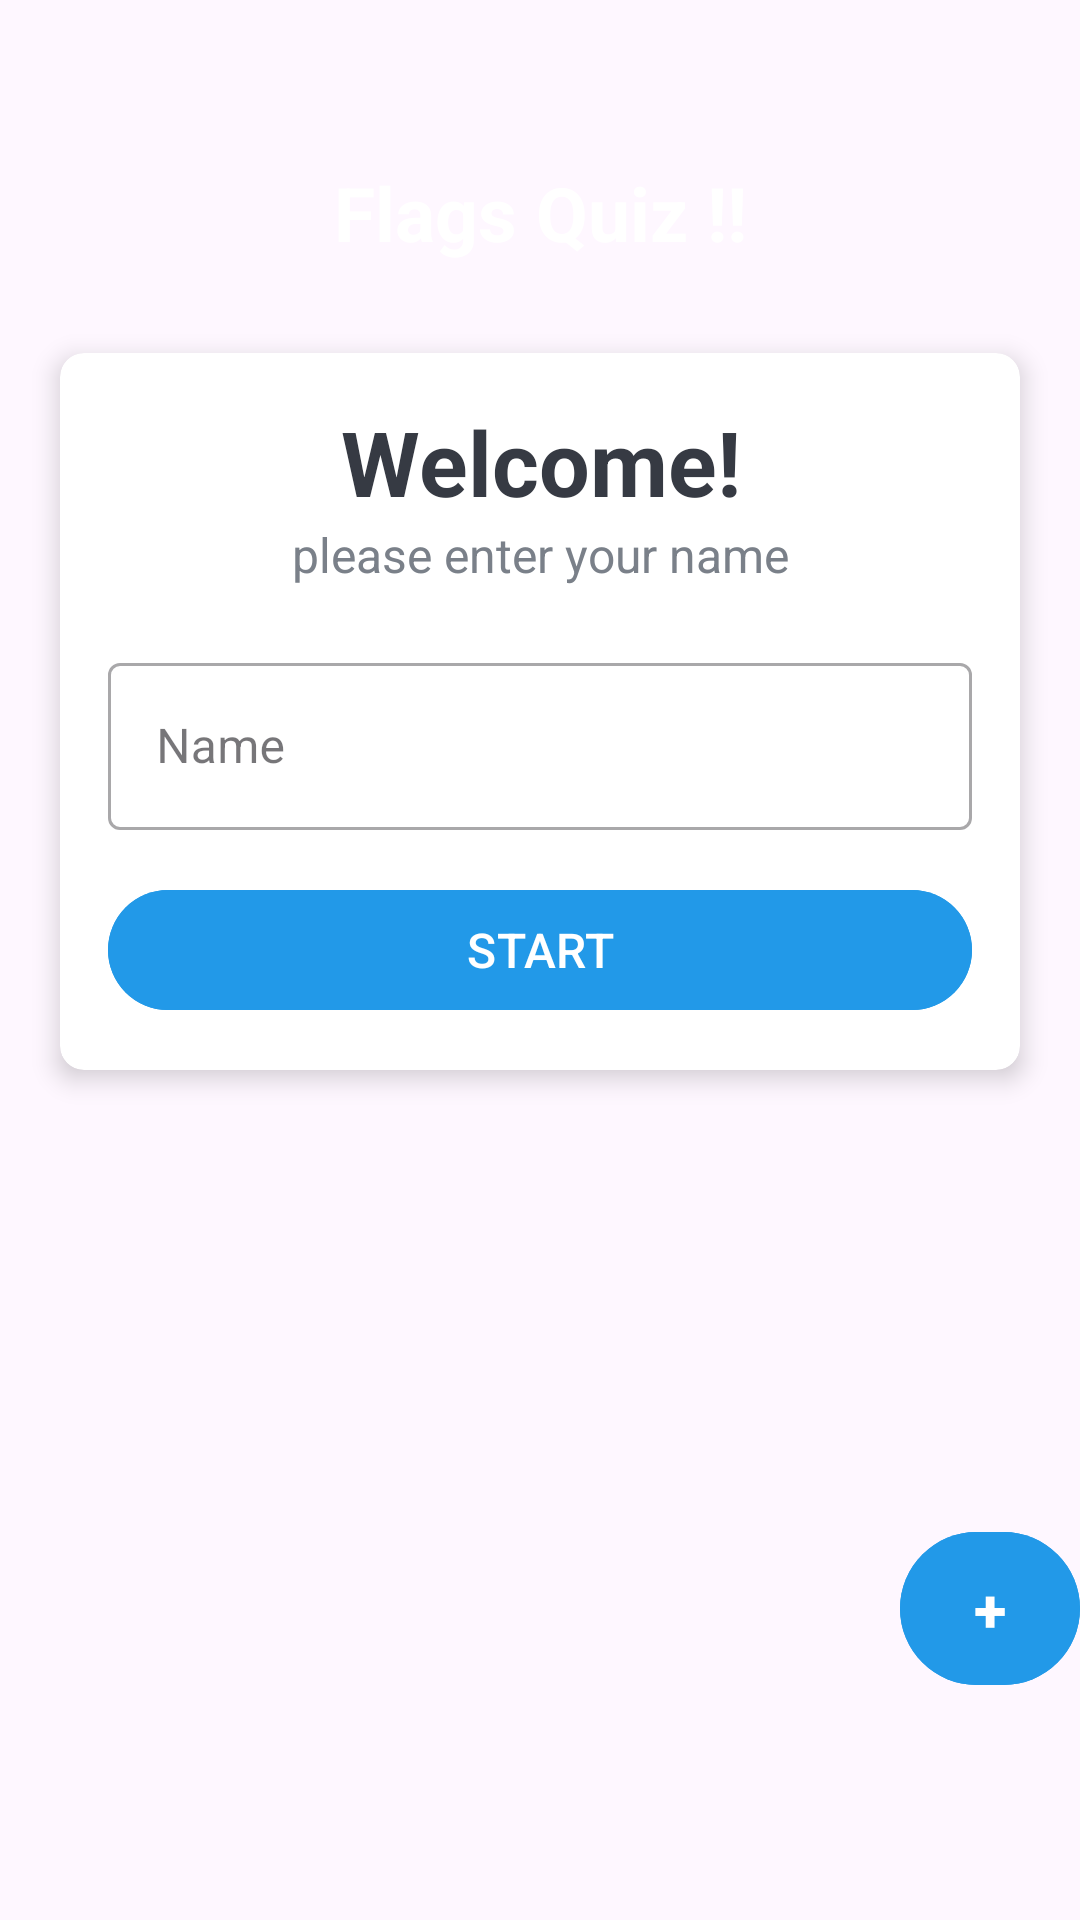

Android layout source for this screen:
<!-- AndroidManifest.xml: application theme Theme.Flags_Quiz -->
<!-- res/layout/activity_main.xml -->
<?xml version="1.0" encoding="utf-8"?>
<LinearLayout xmlns:android="http://schemas.android.com/apk/res/android"
    xmlns:app="http://schemas.android.com/apk/res-auto"
    android:id="@+id/main"
    android:layout_width="match_parent"
    android:layout_height="match_parent"
    android:background="@drawable/ic_bg"
    android:gravity="center"
    android:orientation="vertical">

    <TextView
        android:id="@+id/main_nameApp"
        android:layout_width="match_parent"
        android:layout_height="wrap_content"
        android:text="Flags Quiz !!"
        android:layout_marginBottom="30dp"
        android:textSize="25dp"
        android:textStyle="bold"
        android:textColor="@color/white"
        android:gravity="center"/>

    <androidx.cardview.widget.CardView
        android:layout_width="match_parent"
        android:layout_height="wrap_content"
        android:layout_marginStart="20dp"
        android:layout_marginEnd="20dp"
        android:background="@color/white"
        app:cardCornerRadius="8dp"
        app:cardElevation="5dp">

        <LinearLayout
            android:layout_width="match_parent"
            android:layout_height="wrap_content"
            android:orientation="vertical"
            android:padding="16dp">

            <TextView
                android:id="@+id/main_welcom"
                android:layout_width="match_parent"
                android:layout_height="wrap_content"
                android:gravity="center"
                android:text="Welcome!"
                android:textColor="#363A43"
                android:textSize="30dp"
                android:textStyle="bold"/>

            <TextView
                android:layout_width="match_parent"
                android:layout_height="wrap_content"
                android:gravity="center"
                android:text="please enter your name"
                android:textColor="#7A8089"
                android:textSize="16dp" />

            <com.google.android.material.textfield.TextInputLayout
                android:layout_width="match_parent"
                android:layout_height="wrap_content"
                android:layout_marginTop="20dp"
                style="@style/Widget.MaterialComponents.TextInputLayout.OutlinedBox">

                <androidx.appcompat.widget.AppCompatEditText
                    android:id="@+id/main_nameUser"
                    android:layout_width="match_parent"
                    android:layout_height="wrap_content"
                    android:hint="Name"
                    android:textColor="#363A43"
                    android:textColorHint="#7A8089"/>
            </com.google.android.material.textfield.TextInputLayout>

            <com.google.android.material.button.MaterialButton
                android:id="@+id/main_start"
                android:layout_width="match_parent"
                android:layout_height="wrap_content"
                android:layout_marginTop="16dp"
                android:text="START"
                android:backgroundTint="@color/colorBluee"
                android:textSize="16dp"
                android:textColor="@color/white"/>

        </LinearLayout>
    </androidx.cardview.widget.CardView>

    <com.google.android.material.button.MaterialButton
        android:id="@+id/main_settings"
        android:layout_width="60dp"
        android:layout_height="wrap_content"
        android:layout_marginStart="150dp"
        android:layout_marginTop="150dp"
        android:layout_marginBottom="20dp"
        android:text="+"
        android:textStyle="bold"
        android:textSize="20sp"
        android:backgroundTint="@color/colorBluee"
        android:textColor="@android:color/white"
        android:paddingStart="24dp"
        android:paddingEnd="24dp"
        android:paddingTop="12dp"
        android:paddingBottom="12dp"
        android:layout_gravity="center_horizontal" />

    <FrameLayout
        android:id="@+id/bannerFrame"
        android:layout_width="match_parent"
        android:layout_height="wrap_content"
        android:layout_alignParentBottom="true"
        android:layout_gravity="center_horizontal"
        />

</LinearLayout>
<!-- resources referenced by this layout -->
<resources>
  <color name="colorBluee">#2299E8</color>
  <color name="white">#FFFFFFFF</color>
  <style name="Theme.Flags_Quiz" parent="Base.Theme.Flags_Quiz" />
  <style name="Base.Theme.Flags_Quiz" parent="Theme.Material3.DayNight.NoActionBar">
          
          
      </style>
</resources>
